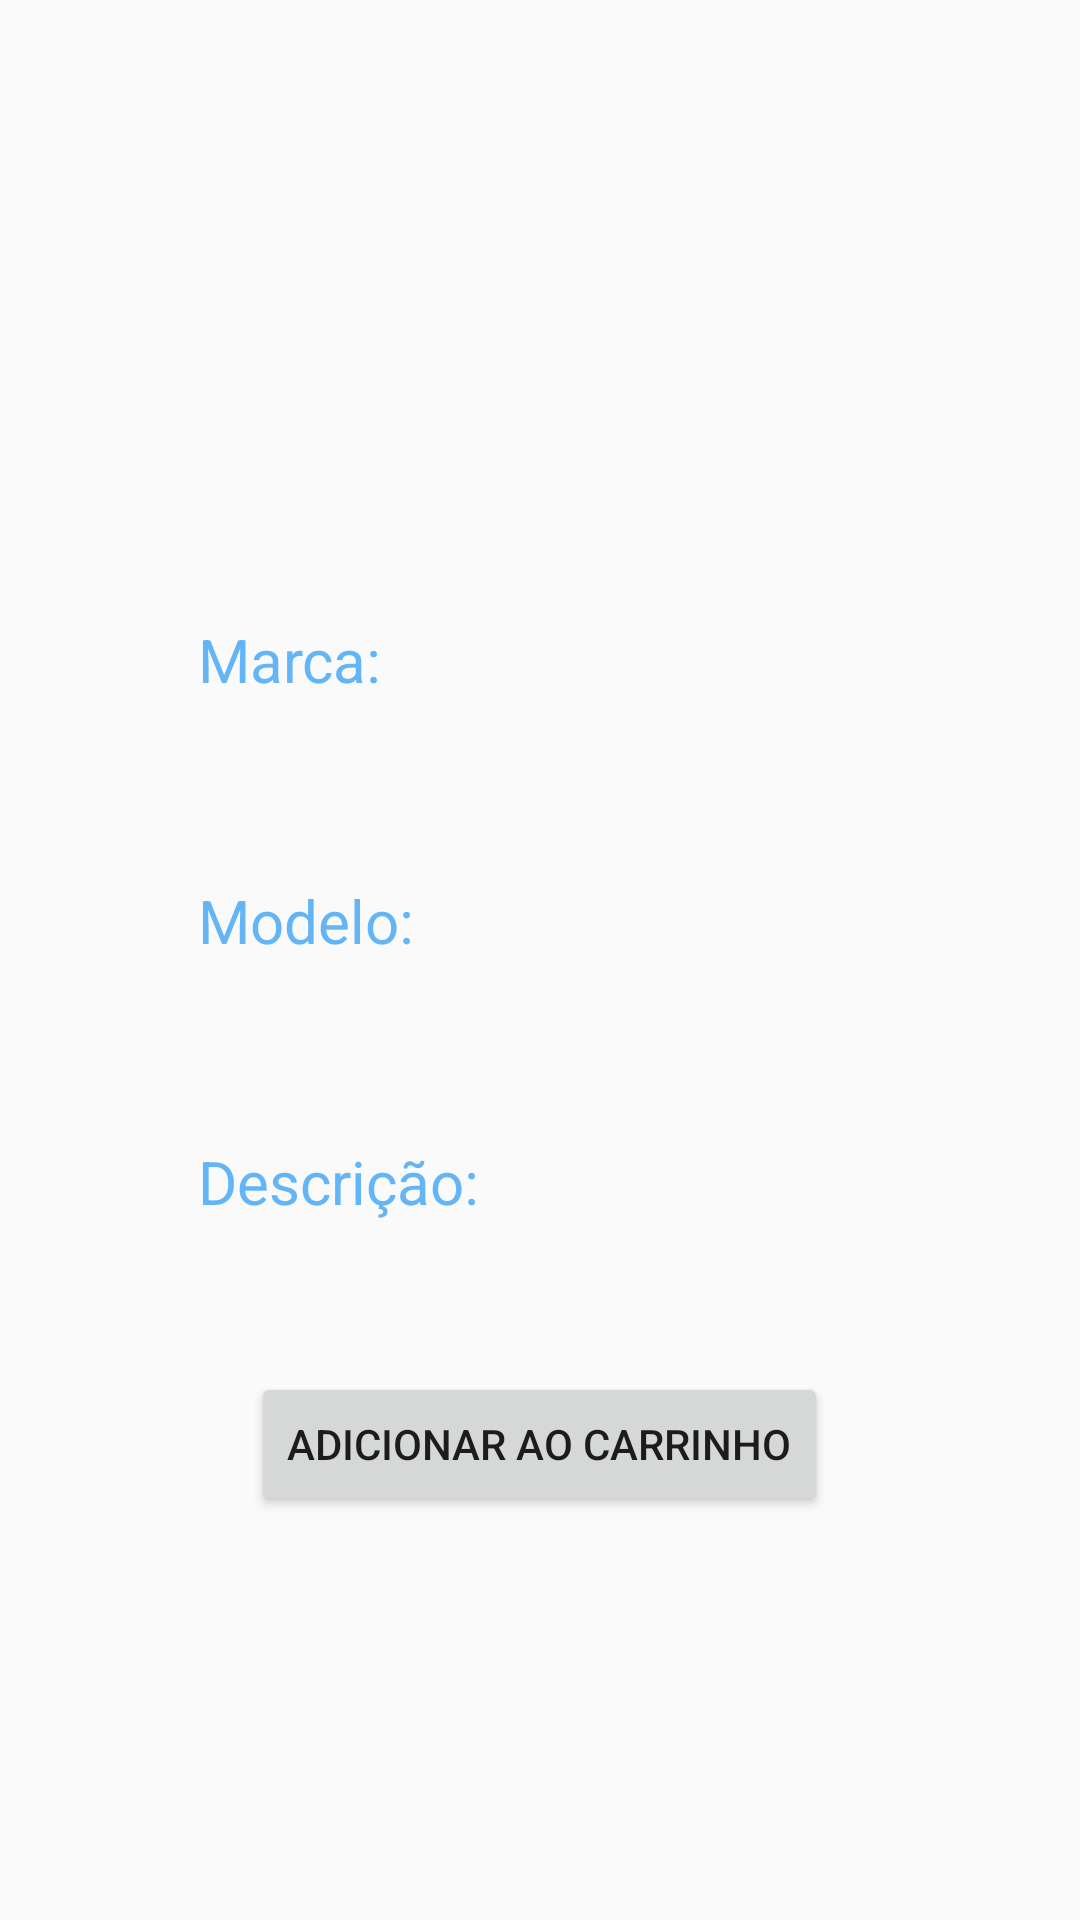

The Android layout XML behind this screen, and the referenced resources:
<!-- AndroidManifest.xml: application theme AppTheme -->
<!-- res/layout/activity_get_item.xml -->
<?xml version="1.0" encoding="utf-8"?>
<RelativeLayout
    xmlns:android="http://schemas.android.com/apk/res/android"
    xmlns:app="http://schemas.android.com/apk/res-auto"
    xmlns:tools="http://schemas.android.com/tools"
    android:layout_width="match_parent"
    android:layout_height="match_parent"
    tools:context=".getItemActivity"
    android:paddingBottom="16dp"
    android:paddingLeft="16dp"
    android:paddingRight="16dp"
    android:paddingTop="16dp">

    <ScrollView
        android:layout_width="match_parent"
        android:layout_height="match_parent">

        <RelativeLayout
            android:layout_width="match_parent"
            android:layout_height="match_parent">

            <TextView
                android:layout_width="wrap_content"
                android:layout_height="wrap_content"
                android:id="@+id/nameItem"
                tools:text="Nome Item"
                android:textColor="@color/colorPrimaryLight"
                android:layout_marginTop="50dp"
                android:layout_centerHorizontal="true"
                android:textAlignment="center"
                android:textSize="30dp"
                />

            <ImageView
                android:layout_width="wrap_content"
                android:layout_height="wrap_content"
                android:id="@+id/image"
                android:layout_below="@+id/nameItem"
                android:layout_centerHorizontal="true"
                android:layout_marginTop="40dp"
                />

            <TextView
                android:layout_width="wrap_content"
                android:layout_height="wrap_content"
                android:id="@+id/TitMarca"
                android:text="Marca: "
                android:textColor="@color/colorPrimaryLight"
                android:layout_below="@+id/image"
                android:layout_marginTop="60dp"
                android:layout_marginLeft="50dp"
                android:textSize="20dp"
                />

            <TextView
                android:layout_width="match_parent"
                android:layout_height="wrap_content"
                android:id="@+id/marca"
                tools:text="XXXXXXXXXXX"
                android:textColor="@color/colorPrimaryLight"
                android:layout_below="@+id/image"
                android:layout_toRightOf="@+id/TitMarca"
                android:layout_marginTop="60dp"
                android:layout_marginLeft="60dp"
                android:textSize="20dp"
                />

            <TextView
                android:layout_width="wrap_content"
                android:layout_height="wrap_content"
                android:id="@+id/TitModelo"
                android:text="Modelo: "
                android:textColor="@color/colorPrimaryLight"
                android:layout_below="@+id/TitMarca"
                android:layout_marginTop="60dp"
                android:layout_marginLeft="50dp"
                android:textSize="20dp"
                />

            <TextView
                android:layout_width="match_parent"
                android:layout_height="wrap_content"
                android:id="@+id/modelo"
                tools:text="XXXXXXXXXXX"
                android:textColor="@color/colorPrimaryLight"
                android:layout_below="@+id/marca"
                android:layout_toRightOf="@+id/TitModelo"
                android:layout_marginTop="60dp"
                android:layout_marginLeft="60dp"
                android:textSize="20dp"
                />

            <TextView
                android:layout_width="wrap_content"
                android:layout_height="wrap_content"
                android:id="@+id/TitDesc"
                android:text="Descrição: "
                android:textColor="@color/colorPrimaryLight"
                android:layout_below="@+id/TitModelo"
                android:layout_marginTop="60dp"
                android:layout_marginLeft="50dp"
                android:textSize="20dp"
                />

            <TextView
                android:layout_width="match_parent"
                android:layout_height="wrap_content"
                android:id="@+id/descricao"
                tools:text="XXXXXXXXXXX"
                android:textColor="@color/colorPrimaryLight"
                android:layout_below="@+id/modelo"
                android:layout_toRightOf="@+id/TitDesc"
                android:layout_marginTop="60dp"
                android:layout_marginLeft="60dp"
                android:textSize="20dp"
                />

            <Button
                android:layout_width="wrap_content"
                android:layout_height="wrap_content"
                android:layout_below="@+id/descricao"
                android:layout_centerHorizontal="true"
                android:layout_marginTop="50dp"
                android:text="Adicionar ao Carrinho"
                android:onClick="btnCarrinho"/>

        </RelativeLayout>

    </ScrollView>

</RelativeLayout>
<!-- resources referenced by this layout -->
<resources>
  <color name="colorPrimaryLight">#64b5f6</color>
  <style name="AppTheme" parent="Theme.AppCompat.Light.DarkActionBar">
          
          <item name="colorPrimary">@color/colorPrimary</item>
          <item name="colorPrimaryDark">@color/colorPrimaryDark</item>
          <item name="colorAccent">@color/colorAccent</item>
      </style>
  <color name="colorPrimary">#6200EE</color>
  <color name="colorPrimaryDark">#3700B3</color>
  <color name="colorAccent">#03DAC5</color>
</resources>
